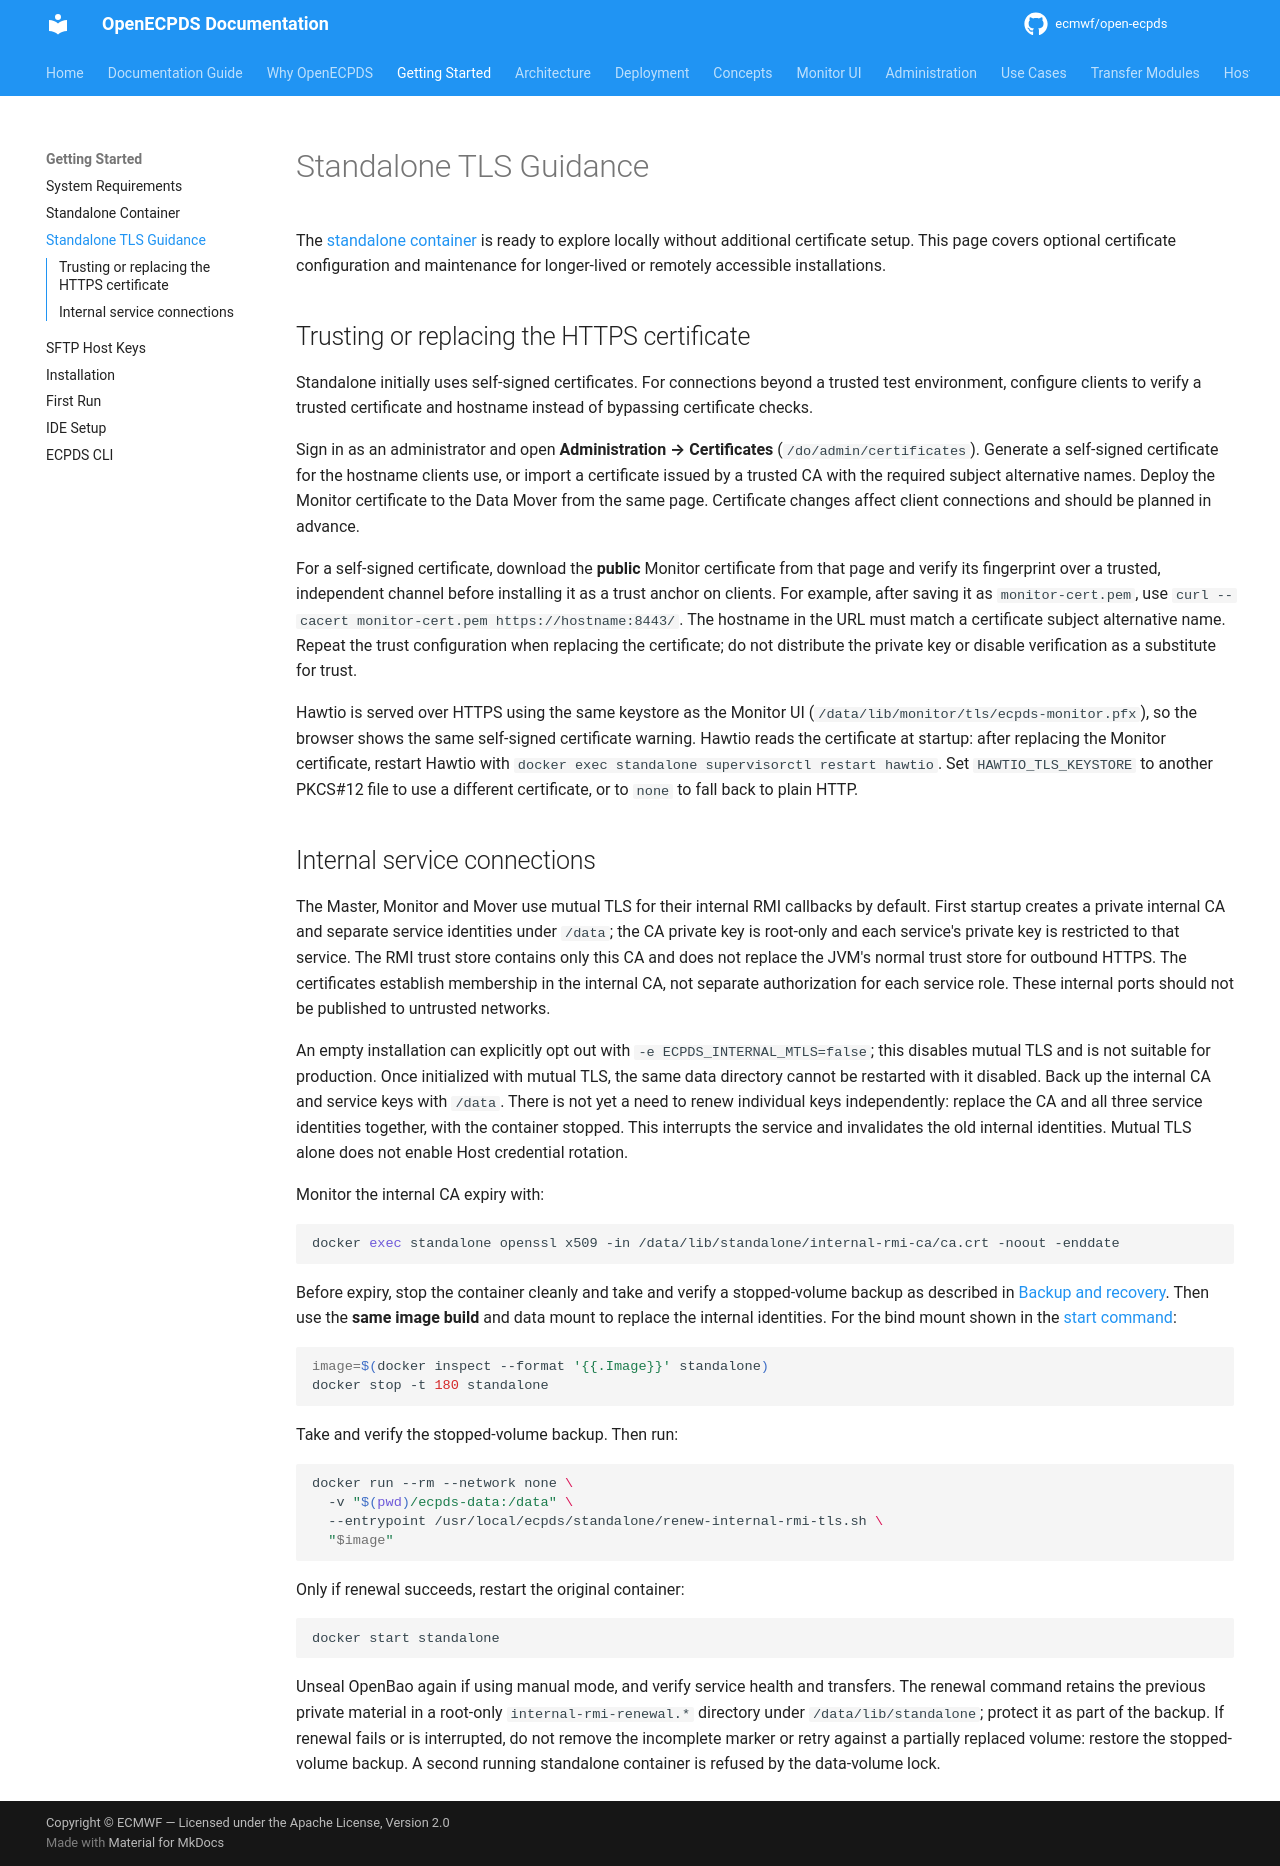

repository: ecmwf/open-ecpds · page: getting-started/standalone-security/index.html · generator: mkdocs

# Standalone TLS Guidance

The [standalone container](standalone.md) is ready to explore locally without
additional certificate setup. This page covers optional certificate
configuration and maintenance for longer-lived or remotely accessible
installations.

## Trusting or replacing the HTTPS certificate

Standalone initially uses self-signed certificates. For connections beyond a
trusted test environment, configure clients to verify a trusted certificate and
hostname instead of bypassing certificate checks.

Sign in as an administrator and open **Administration → Certificates**
(`/do/admin/certificates`). Generate a self-signed certificate for the hostname
clients use, or import a certificate issued by a trusted CA with the required
subject alternative names. Deploy the Monitor certificate to the Data Mover from
the same page. Certificate changes affect client connections and should be
planned in advance.

For a self-signed certificate, download the **public** Monitor certificate from
that page and verify its fingerprint over a trusted, independent channel before
installing it as a trust anchor on clients. For example, after saving it as
`monitor-cert.pem`, use `curl --cacert monitor-cert.pem https://hostname:8443/`.
The hostname in the URL must match a certificate subject alternative name.
Repeat the trust configuration when replacing the certificate; do not distribute
the private key or disable verification as a substitute for trust.

Hawtio is served over HTTPS using the same keystore as the Monitor UI
(`/data/lib/monitor/tls/ecpds-monitor.pfx`), so the browser shows the same
self-signed certificate warning. Hawtio reads the certificate at startup: after
replacing the Monitor certificate, restart Hawtio with
`docker exec standalone supervisorctl restart hawtio`. Set `HAWTIO_TLS_KEYSTORE`
to another PKCS#12 file to use a different certificate, or to `none` to fall
back to plain HTTP.

## Internal service connections

The Master, Monitor and Mover use mutual TLS for their internal RMI callbacks by
default. First startup creates a private internal CA and separate service
identities under `/data`; the CA private key is root-only and each service's
private key is restricted to that service. The RMI trust store contains only
this CA and does not replace the JVM's normal trust store for outbound HTTPS.
The certificates establish membership in the internal CA, not separate
authorization for each service role. These internal ports should not be
published to untrusted networks.

An empty installation can explicitly opt out with `-e ECPDS_INTERNAL_MTLS=false`;
this disables mutual TLS and is not suitable for production. Once initialized
with mutual TLS, the same data directory cannot be restarted with it disabled.
Back up the internal CA and service keys with `/data`. There is not yet a
need to renew individual keys independently: replace the CA and all three
service identities together, with the container stopped. This interrupts the
service and invalidates the old internal identities. Mutual TLS alone does not
enable Host credential rotation.

Monitor the internal CA expiry with:

```bash
docker exec standalone openssl x509 -in /data/lib/standalone/internal-rmi-ca/ca.crt -noout -enddate
```

Before expiry, stop the container cleanly and take and verify a stopped-volume
backup as described in [Backup and recovery](standalone.md#backup-and-recovery).
Then use the **same image build** and data mount to replace the internal
identities. For the bind mount shown in the [start command](standalone.md#start):

```bash
image=$(docker inspect --format '{{.Image}}' standalone)
docker stop -t 180 standalone
```

Take and verify the stopped-volume backup. Then run:

```bash
docker run --rm --network none \
  -v "$(pwd)/ecpds-data:/data" \
  --entrypoint /usr/local/ecpds/standalone/renew-internal-rmi-tls.sh \
  "$image"
```

Only if renewal succeeds, restart the original container:

```bash
docker start standalone
```

Unseal OpenBao again if using manual mode, and verify service health and
transfers. The renewal command retains the previous private material in a
root-only `internal-rmi-renewal.*` directory under `/data/lib/standalone`;
protect it as part of the backup. If renewal fails or is interrupted, do not
remove the incomplete marker or retry against a partially replaced volume:
restore the stopped-volume backup. A second running standalone container is
refused by the data-volume lock.
